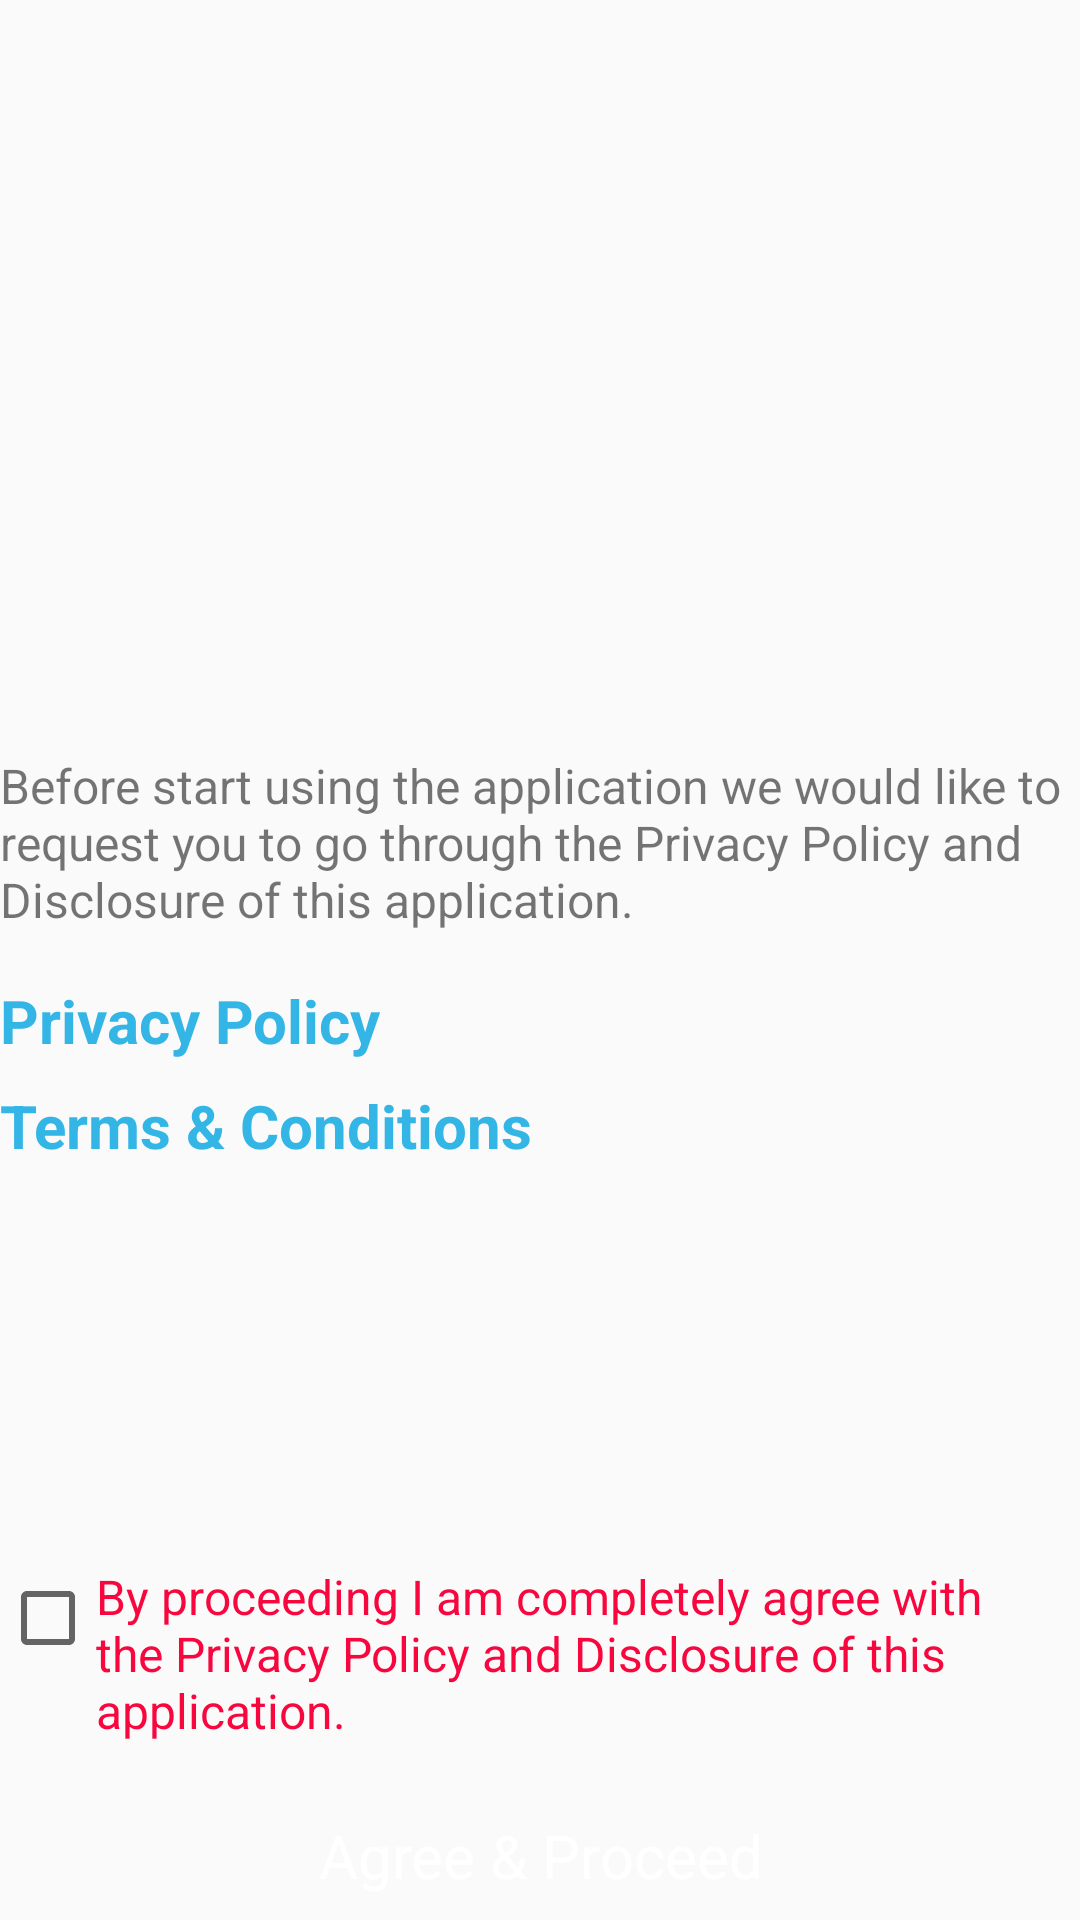

Reconstruct the res/layout file that produces this screen, plus the resources it refers to.
<!-- AndroidManifest.xml: application theme AppTheme -->
<!-- res/layout/activity_user_agreement.xml -->
<?xml version="1.0" encoding="utf-8"?>
<RelativeLayout xmlns:android="http://schemas.android.com/apk/res/android"
    xmlns:tools="http://schemas.android.com/tools"
    android:layout_width="match_parent"
    android:layout_height="match_parent"
    android:layout_margin="16dp"
    tools:context=".Activity.UserAgreementActivity">

    <LinearLayout
        android:layout_width="wrap_content"
        android:layout_height="wrap_content"
        android:layout_centerInParent="true"
        android:orientation="vertical">


        <LinearLayout
            android:layout_width="match_parent"
            android:layout_height="wrap_content"
            android:orientation="vertical">

            <TextView
                android:layout_width="wrap_content"
                android:layout_height="wrap_content"
                android:layout_marginBottom="16dp"
                android:text="Before start using the application we would like to request you to go through the Privacy Policy and Disclosure of this application. "
                android:textSize="16sp" />

            <TextView
                android:id="@+id/privacy_policy_text"
                android:layout_width="wrap_content"
                android:layout_height="wrap_content"
                android:layout_marginBottom="8dp"
                android:text="Privacy Policy"
                android:textColor="@color/blue"
                android:textSize="20sp"
                android:textStyle="bold" />

            <TextView
                android:id="@+id/disclosure_text"
                android:layout_width="wrap_content"
                android:layout_height="wrap_content"
                android:text="Disclosure"
                android:textColor="@color/blue"
                android:layout_marginBottom="8dp"
                android:visibility="gone"
                android:textSize="20sp"
                android:textStyle="bold" />

            <TextView
                android:id="@+id/terms_and_conditions_text"
                android:layout_width="wrap_content"
                android:layout_height="wrap_content"
                android:text="Terms &amp; Conditions"
                android:textColor="@color/blue"
                android:textSize="20sp"
                android:textStyle="bold" />

        </LinearLayout>

    </LinearLayout>

    <LinearLayout
        android:layout_width="match_parent"
        android:layout_height="wrap_content"
        android:layout_alignParentBottom="true"
        android:orientation="vertical">

        <LinearLayout
            android:layout_width="match_parent"
            android:layout_height="wrap_content"
            android:layout_marginBottom="16dp"
            android:orientation="horizontal">

            <CheckBox
                android:id="@+id/agreement_check"
                android:layout_width="wrap_content"
                android:layout_height="wrap_content"
                android:gravity="start" />

            <TextView
                android:layout_width="wrap_content"
                android:layout_height="wrap_content"
                android:text="By proceeding I am completely agree with the Privacy Policy and Disclosure of this application."
                android:textColor="@color/colorPrimary"
                android:textSize="16sp" />

        </LinearLayout>

        <TextView
            android:id="@+id/agree_text"
            android:layout_width="match_parent"
            android:layout_height="wrap_content"
            android:layout_gravity="center"
            android:background="@drawable/custom_bg_1"
            android:gravity="center"
            android:paddingStart="16dp"
            android:paddingTop="8dp"
            android:paddingEnd="16dp"
            android:paddingBottom="8dp"
            android:text="Agree &amp; Proceed"
            android:textColor="@color/colorWhite"
            android:textSize="20sp"
            android:textStyle="normal" />

    </LinearLayout>

</RelativeLayout>
<!-- resources referenced by this layout -->
<resources>
  <item name="blue" type="color">#FF33B5E5</item>
  <color name="colorPrimary">#F7073E</color>
  <color name="colorWhite">#ffffff</color>
  <style name="AppTheme" parent="Theme.AppCompat.Light.NoActionBar">
          
          <item name="colorPrimary">@color/colorPrimary</item>
          <item name="colorPrimaryDark">@color/colorPrimaryDark</item>
          <item name="colorAccent">@color/colorAccent</item>
          <item name="android:windowDisablePreview">true</item>
      </style>
  <color name="colorPrimaryDark">#FF4B2B</color>
  <color name="colorAccent">#EC5F7F</color>
</resources>
